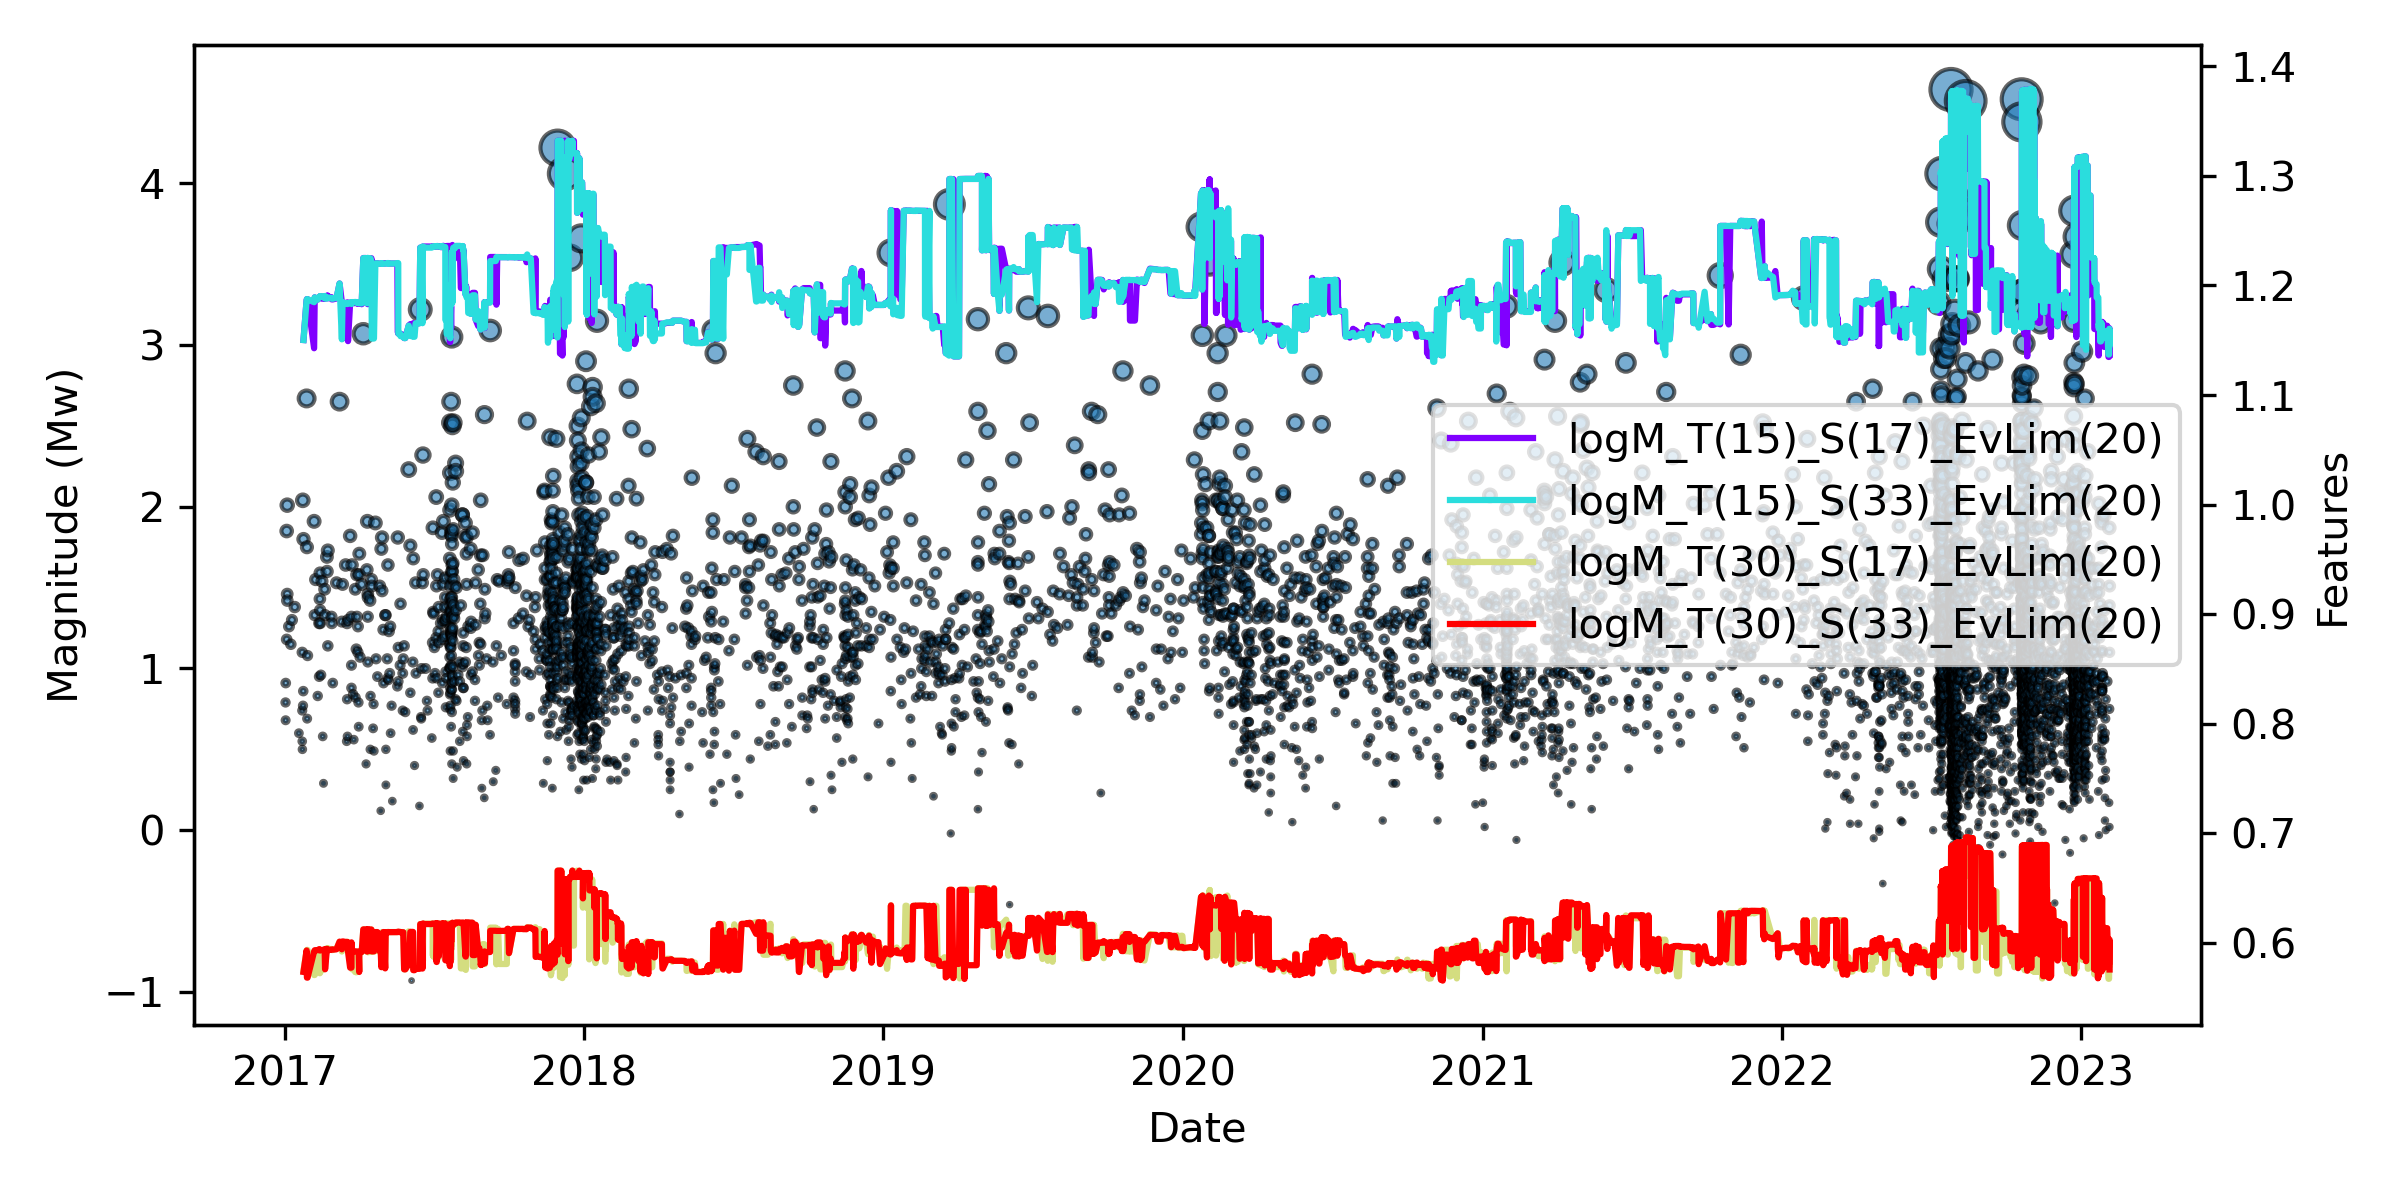

The data file committed next to this chart (first rows):
Index, Time[d.s], logM_T(15)_S(17)_EvLim(20), logM_T(15)_S(33)_EvLim(20), logM_T(30)_S(17)_EvLim(20), logM_T(30)_S(33)_EvLim(20)
78747, 736353, 1.15, 1.15, 0.5751, 0.5737
78847, 736356, 1.187, 1.187, 0.5933, 0.5932
78851, 736357, 1.188, 1.188, 0.5938, 0.5684
78855, 736357, 1.188, 1.188, 0.5938, 0.5684
78863, 736357, 1.188, 1.188, 0.5938, 0.5684
79235, 736365, 1.143, 1.185, 0.5708, 0.5924
79297, 736366, 1.189, 1.189, 0.5708, 0.5934
79343, 736367, 1.187, 1.187, 0.593, 0.5935
79592, 736370, 1.187, 1.187, 0.593, 0.5935
79715, 736372, 1.19, 1.19, 0.5934, 0.5944
79717, 736372, 1.19, 1.19, 0.5934, 0.5944
79746, 736373, 1.189, 1.19, 0.5724, 0.5932
79759, 736373, 1.19, 1.19, 0.5729, 0.5934
79760, 736373, 1.19, 1.19, 0.5732, 0.5934
79761, 736373, 1.19, 1.19, 0.5742, 0.5937
79788, 736374, 1.19, 1.19, 0.5742, 0.5937
79826, 736375, 1.188, 1.19, 0.5758, 0.5936
79836, 736376, 1.188, 1.19, 0.5758, 0.5936
79845, 736377, 1.188, 1.19, 0.5758, 0.5936
79880, 736378, 1.19, 1.188, 0.5938, 0.5945
79896, 736379, 1.188, 1.19, 0.594, 0.5761
79966, 736381, 1.191, 1.188, 0.5954, 0.5946
79969, 736381, 1.189, 1.189, 0.5944, 0.5947
79993, 736382, 1.191, 1.189, 0.5954, 0.5935
79995, 736382, 1.188, 1.189, 0.5941, 0.5934
80093, 736387, 1.189, 1.189, 0.5947, 0.5942
80098, 736387, 1.187, 1.188, 0.5936, 0.594
80129, 736388, 1.187, 1.188, 0.5936, 0.594
81754, 736393, 1.188, 1.189, 0.5952, 0.5943
82889, 736397, 1.202, 1.202, 0.6011, 0.6013
83382, 736399, 1.185, 1.151, 0.5923, 0.5943
83542, 736400, 1.152, 1.185, 0.5949, 0.6015
84051, 736404, 1.184, 1.184, 0.5945, 0.601
84206, 736405, 1.184, 1.184, 0.5945, 0.601
84259, 736406, 1.184, 1.184, 0.5945, 0.601
84260, 736406, 1.185, 1.183, 0.6012, 0.6008
84302, 736406, 1.185, 1.183, 0.6012, 0.6008
84342, 736407, 1.149, 1.183, 0.5942, 0.5924
84506, 736409, 1.184, 1.184, 0.5951, 0.5776
84615, 736411, 1.184, 1.184, 0.5951, 0.5776
84616, 736411, 1.184, 1.184, 0.5951, 0.5776
84617, 736411, 1.184, 1.183, 0.5932, 0.6006
84660, 736412, 1.184, 1.185, 0.576, 0.5926
84744, 736413, 1.184, 1.185, 0.576, 0.5926
84796, 736414, 1.184, 1.185, 0.576, 0.5926
84889, 736416, 1.184, 1.185, 0.5734, 0.5925
84918, 736416, 1.184, 1.185, 0.5734, 0.5925
84966, 736417, 1.184, 1.185, 0.5733, 0.5924
85013, 736418, 1.184, 1.185, 0.5737, 0.5924
85017, 736418, 1.184, 1.184, 0.5736, 0.5923
85085, 736419, 1.184, 1.184, 0.5921, 0.5921
85094, 736419, 1.183, 1.184, 0.5923, 0.5922
85121, 736420, 1.183, 1.184, 0.5923, 0.5922
85129, 736420, 1.183, 1.184, 0.5923, 0.5922
85162, 736420, 1.184, 1.184, 0.5748, 0.5736
85169, 736421, 1.184, 1.184, 0.5918, 0.5917
85222, 736422, 1.184, 1.184, 0.5918, 0.5917
85298, 736424, 1.183, 1.184, 0.5916, 0.5918
85395, 736425, 1.225, 1.225, 0.6124, 0.6125
85514, 736429, 1.225, 1.225, 0.6124, 0.6125
... 5,606 more rows
